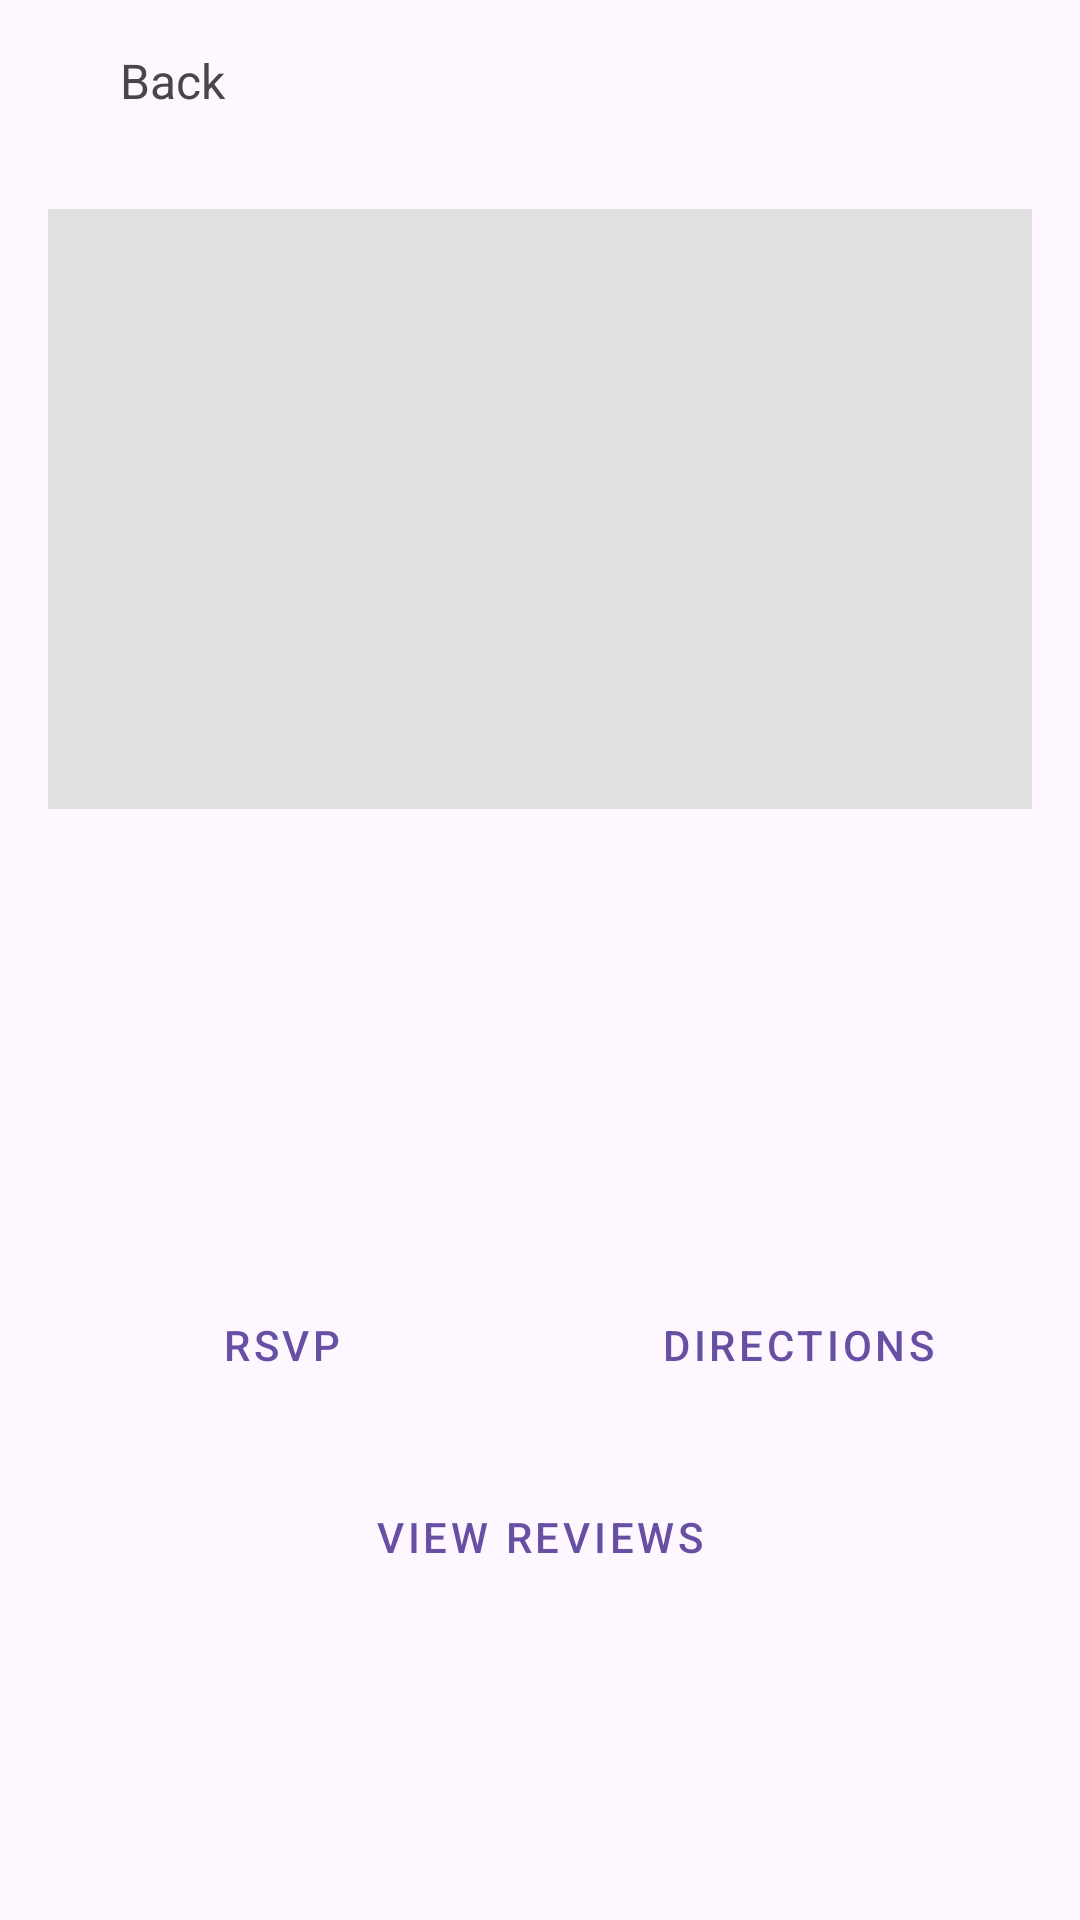

Here is an Android app screen rendered from its layout file. Give the layout XML and the strings, colors and styles it references.
<!-- AndroidManifest.xml: application theme Theme.EventConnector -->
<!-- res/layout/fragment_view_event.xml -->
<?xml version="1.0" encoding="utf-8"?>
<androidx.constraintlayout.widget.ConstraintLayout
    xmlns:android="http://schemas.android.com/apk/res/android"
    xmlns:app="http://schemas.android.com/apk/res-auto"
    android:layout_width="match_parent"
    android:layout_height="match_parent">

    
    <LinearLayout
        android:id="@+id/topBar"
        android:layout_width="match_parent"
        android:layout_height="wrap_content"
        android:orientation="horizontal"
        android:padding="16dp"
        app:layout_constraintTop_toTopOf="parent">

        <ImageButton
            android:id="@+id/backButton"
            android:layout_width="wrap_content"
            android:layout_height="wrap_content"
            android:src="@drawable/ic_arrow_back"
            android:background="?attr/selectableItemBackgroundBorderless"
            android:padding="8dp"/>

        <TextView
            android:layout_width="0dp"
            android:layout_height="wrap_content"
            android:layout_weight="1"
            android:text="Back"
            android:textSize="16sp"
            android:layout_gravity="center_vertical"
            android:layout_marginStart="8dp"/>
    </LinearLayout>

    
    <ScrollView
        android:layout_width="match_parent"
        android:layout_height="0dp"
        app:layout_constraintTop_toBottomOf="@id/topBar"
        app:layout_constraintBottom_toTopOf="@id/bottomActions">

        <LinearLayout
            android:layout_width="match_parent"
            android:layout_height="wrap_content"
            android:orientation="vertical"
            android:padding="16dp">

            
            <View
                android:id="@+id/eventImage"
                android:layout_width="match_parent"
                android:layout_height="200dp"
                android:background="#E0E0E0"
                android:layout_marginBottom="16dp"/>

            
            <TextView
                android:id="@+id/eventTitle"
                android:layout_width="match_parent"
                android:layout_height="wrap_content"
                android:textSize="24sp"
                android:textStyle="bold"
                android:layout_marginBottom="8dp"/>

            
            <TextView
                android:id="@+id/eventDateTime"
                android:layout_width="match_parent"
                android:layout_height="wrap_content"
                android:textSize="16sp"
                android:layout_marginBottom="4dp"/>

            <TextView
                android:id="@+id/eventLocation"
                android:layout_width="match_parent"
                android:layout_height="wrap_content"
                android:textSize="16sp"
                android:layout_marginBottom="16dp"/>

            <TextView
                android:id="@+id/eventDistance"
                android:layout_width="match_parent"
                android:layout_height="wrap_content"
                android:textSize="14sp"
                android:textColor="#666666"
                android:layout_marginBottom="16dp"/>

            
            <LinearLayout
                android:layout_width="match_parent"
                android:layout_height="wrap_content"
                android:orientation="horizontal"
                android:layout_marginBottom="16dp">

                <Button
                    android:id="@+id/rsvpButton"
                    android:layout_width="0dp"
                    android:layout_height="wrap_content"
                    android:layout_weight="1"
                    android:text="RSVP"
                    android:layout_marginEnd="8dp"
                    style="@style/Widget.MaterialComponents.Button.OutlinedButton"/>

                <Button
                    android:id="@+id/directionsButton"
                    android:layout_width="0dp"
                    android:layout_height="wrap_content"
                    android:layout_weight="1"
                    android:text="Directions"
                    android:layout_marginStart="8dp"
                    style="@style/Widget.MaterialComponents.Button.OutlinedButton"/>
            </LinearLayout>

            
            <TextView
                android:id="@+id/successMessage"
                android:layout_width="match_parent"
                android:layout_height="wrap_content"
                android:text="You have confirmed to attend the Local Music Festival"
                android:textColor="#4CAF50"
                android:background="@drawable/success_message_background"
                android:padding="16dp"
                android:gravity="center"
                android:visibility="gone"
                android:layout_marginBottom="16dp"/>

            
            <Button
                android:id="@+id/viewReviewsButton"
                android:layout_width="match_parent"
                android:layout_height="wrap_content"
                android:text="View Reviews"
                style="@style/Widget.MaterialComponents.Button.TextButton"/>
        </LinearLayout>
    </ScrollView>

    
    <LinearLayout
        android:id="@+id/bottomActions"
        android:layout_width="match_parent"
        android:layout_height="wrap_content"
        android:orientation="vertical"
        android:padding="16dp"
        app:layout_constraintBottom_toBottomOf="parent"/>

</androidx.constraintlayout.widget.ConstraintLayout>
<!-- resources referenced by this layout -->
<resources>
  <!-- drawable success_message_background (drawable) -->
  <?xml version="1.0" encoding="utf-8"?>
  <shape xmlns:android="http://schemas.android.com/apk/res/android"
      android:shape="rectangle">
      <solid android:color="#E8F5E9"/> 
      <corners android:radius="8dp"/>
      <stroke
          android:width="1dp"
          android:color="#4CAF50"/> 
  </shape>
  <style name="Theme.EventConnector" parent="Base.Theme.EventConnector" />
  <style name="Base.Theme.EventConnector" parent="Theme.Material3.DayNight.NoActionBar">
          
          
      </style>
</resources>
